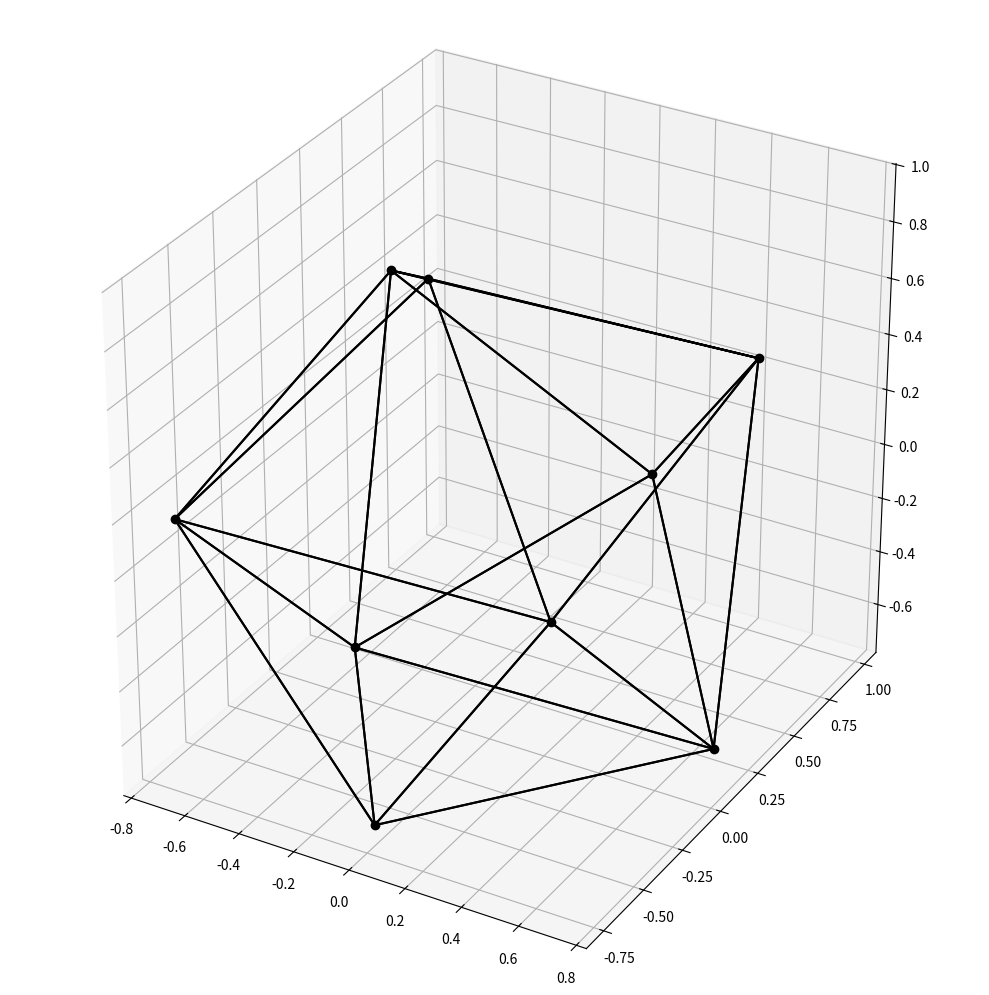

Reproduce this figure in Python.
import numpy as np
import random
from math import pi, sin, cos, asin, acos, sqrt
import scipy.spatial as sp
import scipy.optimize as op
import matplotlib.pyplot as pp

# Function to calculate the volume of a polyhedron given its vertices
def polyhedron_volume(vertices):
    hull = sp.ConvexHull(vertices)
    return hull.volume

# Function to calculate a vertices matrix from a list of angles
def angle_vertices(angle):
    vert = np.empty((0,3))
    for i in range(int(len(angle)/2)):
        vert = np.vstack([vert,[cos(angle[2*i])*cos(angle[2*i+1]), sin(angle[2*i])*cos(angle[2*i+1]), sin(angle[2*i+1])]])
    return(vert)

# function to create n pairs of random angles from 0 - 2 pi
def angle_random(n):
    angle = []
    for i in range(n):
        theta = random.random() * 2 * pi
        phi = asin(random.random() * 2 - 1)
        angle.append(theta)
        angle.append(phi)
    return(angle)

# function to return the polyhedron volume given the angles
def volume(angle):
    return (polyhedron_volume(angle_vertices(angle)))

# function to plot the shape
def plot(vert,hull):
    pp.rcParams["figure.figsize"] = [10.00, 10.00]
    pp.rcParams["figure.autolayout"] = True
    fig = pp.figure()
    ax = fig.add_subplot(projection='3d')
    ax.plot(vert[:,0],vert[:,1],vert[:,2],"ko")
    ax.set_aspect('equal')
    for sx in hull.simplices:
        sx = np.append(sx,sx[0])
        pp.plot(vert[sx,0],vert[sx,1],vert[sx,2],'k-')
    pp.show()

vm = np.empty((0,3))
phi = acos(sqrt((15+sqrt(145))/40))
vm = np.vstack([vm,[sin(3*phi),0,cos(3*phi)]])
vm = np.vstack([vm,[sin(phi),0,cos(phi)]])
vm = np.vstack([vm,[-sin(phi),0,cos(phi)]])
vm = np.vstack([vm,[-sin(3*phi),0,cos(3*phi)]])
vm = np.vstack([vm,[0,-sin(3*phi),-cos(3*phi)]])
vm = np.vstack([vm,[0,-sin(phi),-cos(phi)]])
vm = np.vstack([vm,[0,sin(phi),-cos(phi)]])
vm = np.vstack([vm,[0,sin(3*phi),-cos(3*phi)]])

# print the exact volume for the known 8 vertex shape
print("8 |",round(polyhedron_volume(vm),12),"exact")

for n in range(4,16):

    # Initial guess for the vertices (random points on the unit sphere)
    angle = angle_random(n)

    # Define the bounds for the string of angles
    bounds = []
    bounds = [(0, 2*pi),(-pi/2,pi/2)] * n

    # Optimize the volume
    result_1 = op.minimize(lambda x: -volume(x), angle, bounds=bounds,tol=0.000000000000000001)
    result_2 = op.minimize(lambda x: -volume(x), angle, bounds=bounds,tol=0.000000000000000001)
    result_3 = op.minimize(lambda x: -volume(x), angle, bounds=bounds,tol=0.000000000000000001)
    result_4 = op.minimize(lambda x: -volume(x), angle, bounds=bounds,tol=0.000000000000000001)
    result_5 = op.minimize(lambda x: -volume(x), angle, bounds=bounds,tol=0.000000000000000001)
    result_6 = op.minimize(lambda x: -volume(x), angle, bounds=bounds,tol=0.000000000000000001)
    result_7 = op.minimize(lambda x: -volume(x), angle, bounds=bounds,tol=0.000000000000000001)
    result_8 = op.minimize(lambda x: -volume(x), angle, bounds=bounds,tol=0.000000000000000001)
    result_9 = op.minimize(lambda x: -volume(x), angle, bounds=bounds,tol=0.000000000000000001)
    result_10 = op.minimize(lambda x: -volume(x), angle, bounds=bounds,tol=0.000000000000000001)
    
    # Print the optimized angle volume
    print(n,"|",'{0:1.13g}'.format(max(volume(result_1.x)
                    ,volume(result_2.x)
                    ,volume(result_3.x)
                    ,volume(result_4.x)
                    ,volume(result_5.x)
                    ,volume(result_6.x)
                    ,volume(result_7.x)
                    ,volume(result_8.x)
                    ,volume(result_9.x)
                    ,volume(result_10.x))))

#rerun for n is 9 , the first unproven maxium
n = 9
angle = angle_random(n)
bounds = []
bounds = [(0, 2*pi),(-pi/2,pi/2)] * n
result = op.minimize(lambda x: -volume(x), angle, bounds=bounds,tol=0.000000000000000001)
print("")
print(n,"|",'{0:1.13g}'.format(volume(result.x)))
print(9,"|",'{0:1.13g}'.format(3 * sqrt(2*sqrt(3)-3)), "exact")
                                   
# Plot the shape
optimised_angles = result.x
optimised_vertices = angle_vertices(optimised_angles)
plot(optimised_vertices,sp.ConvexHull(optimised_vertices))